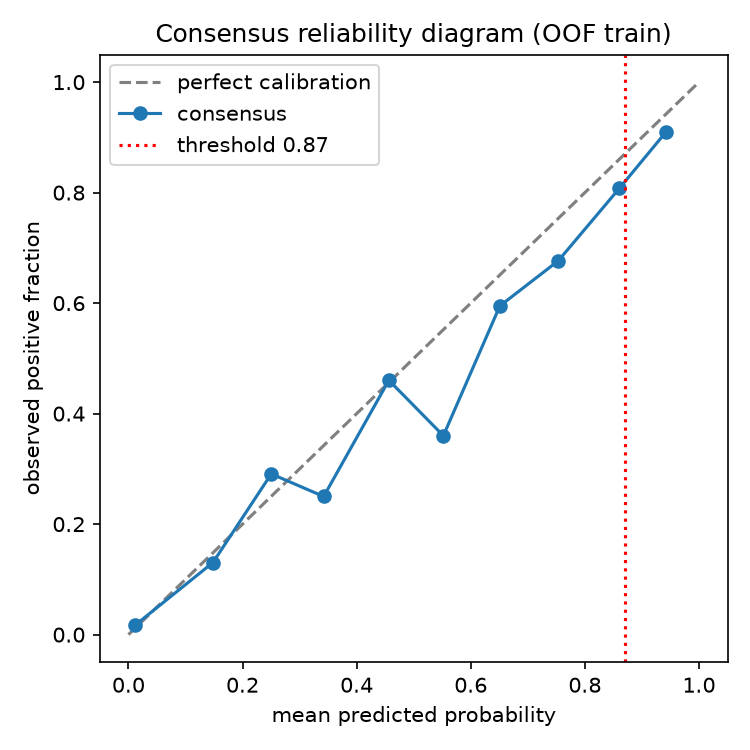

Data behind this chart, as committed beside it:
bin, n, mean_pred, obs_pos
(0.0, 0.1], 525, 0.01178, 0.01714
(0.1, 0.2], 46, 0.1481, 0.1304
(0.2, 0.3], 55, 0.2504, 0.2909
(0.3, 0.4], 44, 0.3422, 0.25
(0.4, 0.5], 63, 0.4564, 0.4603
(0.5, 0.6], 75, 0.552, 0.36
(0.6, 0.7], 79, 0.651, 0.5949
(0.7, 0.8], 136, 0.7532, 0.6765
(0.8, 0.9], 281, 0.8605, 0.8078
(0.9, 1.0], 450, 0.9415, 0.9089
